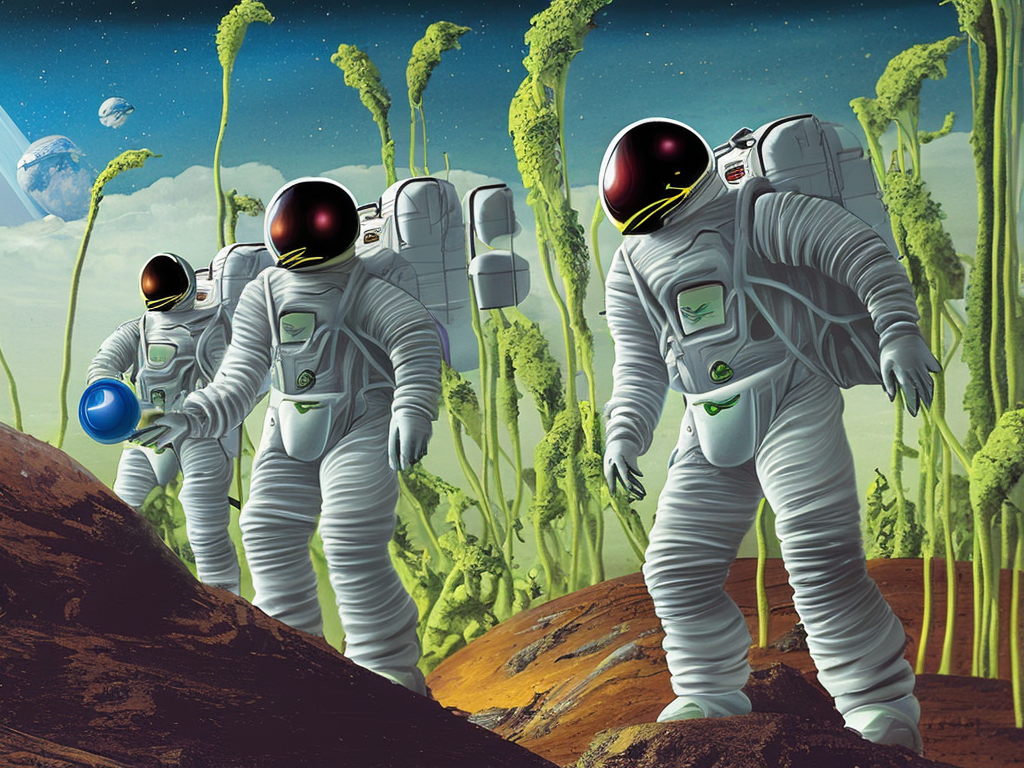
Generation parameters embedded in this image by AUTOMATIC1111 Stable Diffusion web UI or a fork of it (Forge, ...) (PNG 'parameters' text chunk):
A photograph of astronauts landing on an alien planet, surrounded by strange, otherworldly plants and a disturbed, cratered landscape. The astronauts are suited up in their space gear, with one of them holding a flag as they make their historic first steps onto the unknown planet. The plants around them are tall and spindly, with shimmering, iridescent leaves that seem to pulse with energy. In the distance, the planet's strange, twisted terrain stretches out as far as the eye can see, hinting at the many mysteries and dangers that lie ahead for the brave explorers.
Steps: 50, Sampler: DPM2 a Karras, CFG scale: 7, Seed: 2648233708, Size: 1024x768, Model hash: 4bdfc29c